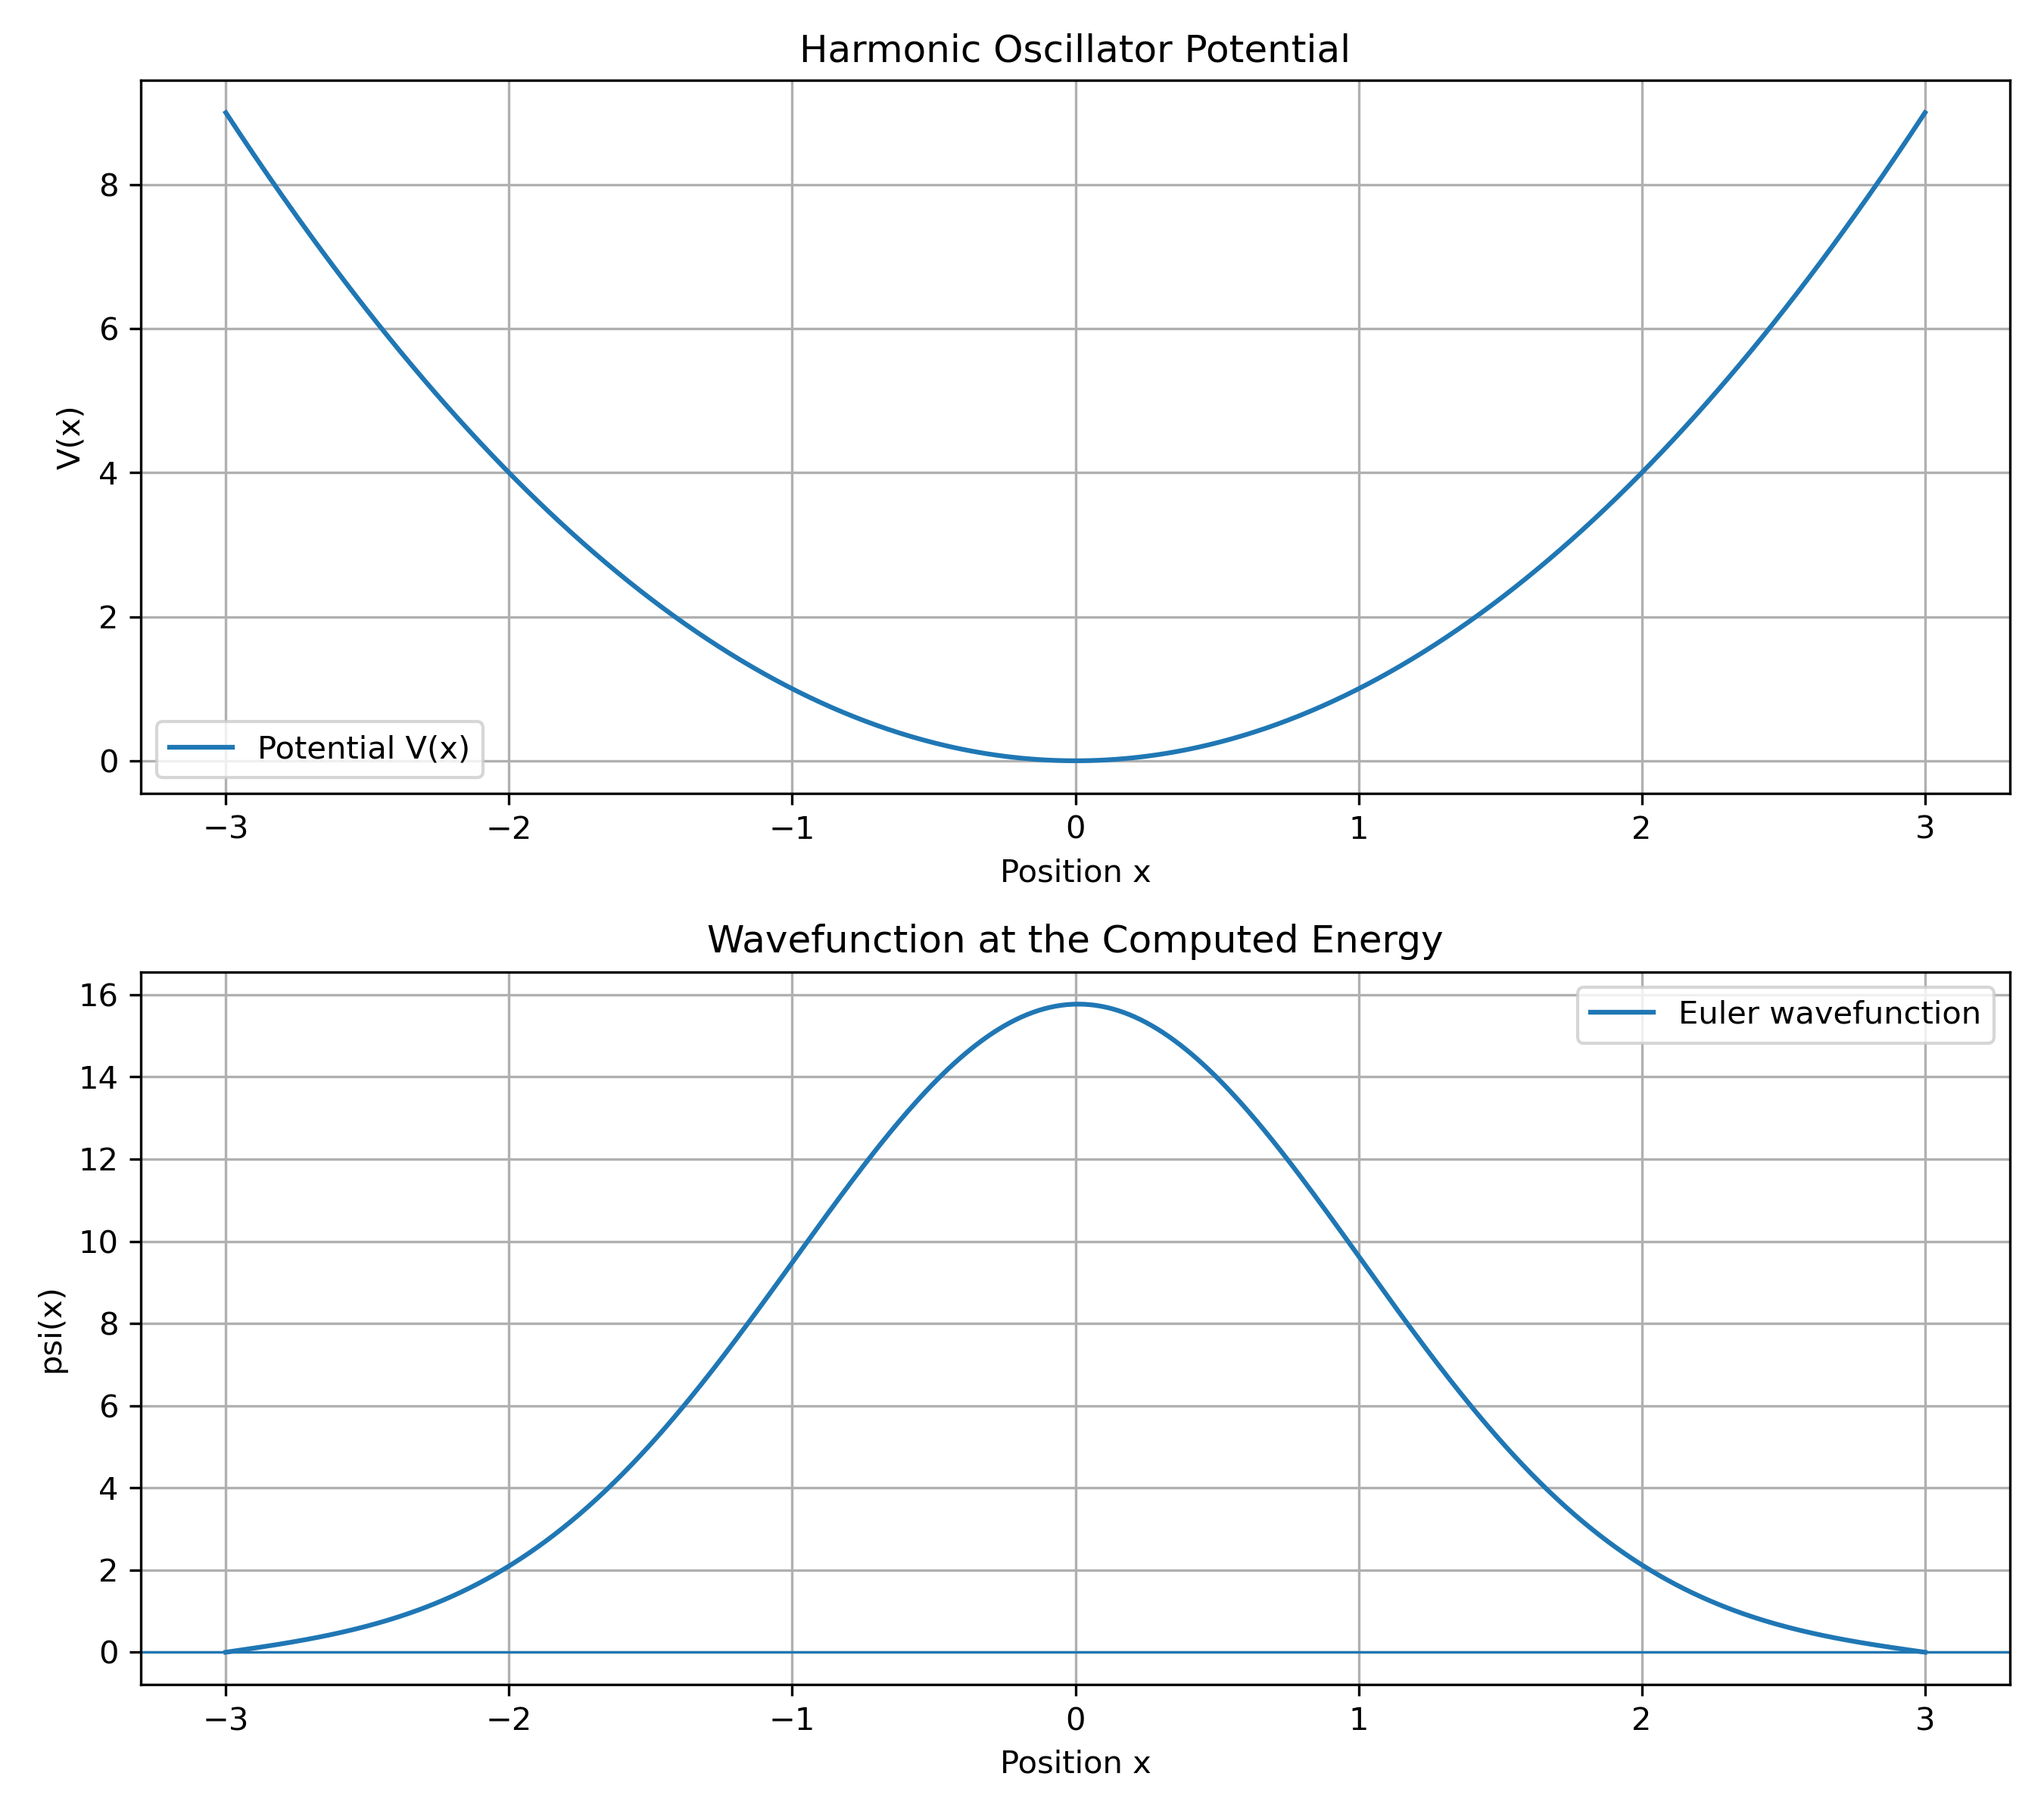

Source data for this figure (header and first rows):
x, V_x, psi
-3, 9, 0
-2.99, 8.94, 0.01
-2.98, 8.88, 0.02
-2.97, 8.821, 0.03001
-2.96, 8.762, 0.04003
-2.95, 8.703, 0.05008
-2.94, 8.644, 0.06016
-2.93, 8.585, 0.07027
-2.92, 8.526, 0.08044
-2.91, 8.468, 0.09065
-2.9, 8.41, 0.1009
-2.89, 8.352, 0.1113
-2.88, 8.294, 0.1217
-2.87, 8.237, 0.1322
-2.86, 8.18, 0.1428
-2.85, 8.123, 0.1535
-2.84, 8.066, 0.1643
-2.83, 8.009, 0.1752
-2.82, 7.952, 0.1862
-2.81, 7.896, 0.1973
-2.8, 7.84, 0.2086
-2.79, 7.784, 0.22
-2.78, 7.728, 0.2315
-2.77, 7.673, 0.2432
-2.76, 7.618, 0.2551
-2.75, 7.562, 0.2671
-2.74, 7.508, 0.2792
-2.73, 7.453, 0.2916
-2.72, 7.398, 0.3041
-2.71, 7.344, 0.3169
-2.7, 7.29, 0.3298
-2.69, 7.236, 0.3429
-2.68, 7.182, 0.3562
-2.67, 7.129, 0.3698
-2.66, 7.076, 0.3835
-2.65, 7.022, 0.3975
-2.64, 6.97, 0.4117
-2.63, 6.917, 0.4262
-2.62, 6.864, 0.4409
-2.61, 6.812, 0.4559
-2.6, 6.76, 0.4711
-2.59, 6.708, 0.4866
-2.58, 6.656, 0.5023
-2.57, 6.605, 0.5184
-2.56, 6.554, 0.5347
-2.55, 6.503, 0.5513
-2.54, 6.452, 0.5682
-2.53, 6.401, 0.5854
-2.52, 6.35, 0.6029
-2.51, 6.3, 0.6207
-2.5, 6.25, 0.6389
-2.49, 6.2, 0.6574
-2.48, 6.15, 0.6762
-2.47, 6.101, 0.6954
-2.46, 6.052, 0.7149
-2.45, 6.003, 0.7347
-2.44, 5.954, 0.755
-2.43, 5.905, 0.7755
-2.42, 5.856, 0.7965
-2.41, 5.808, 0.8179
... 541 more rows
